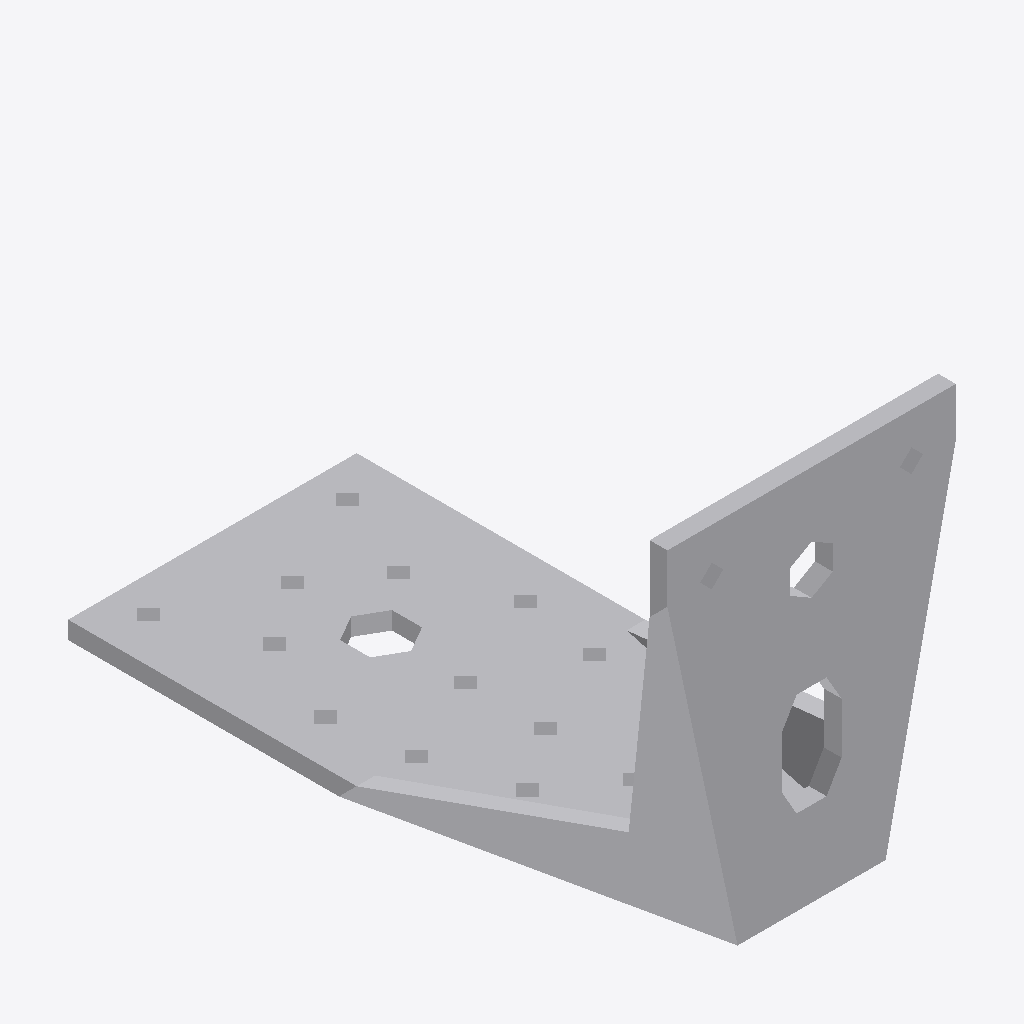
Isometric view of an IFC building model (IFC-SPF (STEP), schema IFC2X3, length unit millimetre), seen from the south-west, elements coloured by IFC class: 1 other element (light grey).
Extent 0.065 m × 0.135 m × 0.085 m (x, y, z). Storeys (1): Level 1 at 0.00 m. Elements (1): 1 IfcBuildingElementProxy.

HEADER;
FILE_DESCRIPTION(('ViewDefinition [CoordinationView]'),'2;1');
FILE_NAME('','2023-07-05T14:56:42',(''),(''),'The EXPRESS Data Manager Version 5.01.0100.02.64','20130308_1515(x64) - Exporter 2014.0.2013.0308 -','');
FILE_SCHEMA(('IFC2X3'));
ENDSEC;
DATA;
#85=IFCPROJECT('2yLul87gL9fOfpfh9sWEiD',#41,'',$,$,'S:\\@Technology\\9.BIMCAD EU\\2.PROJECTS\\ES-233601 BIMCAD EU_Batch 1.3_1191 models\\Working\\3D Content\\First 150 Models\\Normal Holes\\3D RFA\\C_AKR135LG_3D_CAD_MULT_Prod.ifc','',(#74,#82),#69);
#2508=IFCSITE('2yLul87gL9fOfpfh9sWEiF',#41,'Default',$,'',#2507,$,$,.ELEMENT.,(42,24,53,508911),(-71,-15,-29,-58837),0.0,$,$);
#95=IFCBUILDING('2yLul87gL9fOfpfh9sWEiC',#41,'',$,$,#32,$,'',.ELEMENT.,$,$,#91);
#104=IFCBUILDINGSTOREY('2yLul87gL9fOfpfhA9Vn58',#41,'Level 1',$,$,#102,$,'Level 1',.ELEMENT.,0.0);
#2412=IFCBUILDINGELEMENTPROXY('1XOKRVKdH0$xS657XNtCH$',#41,'C_AKR135LG_3D_CAD_MULT_Prod:C_AKR135LG_3D_CAD_MULT_Prod:97505',$,'C_AKR135LG_3D_CAD_MULT_Prod',#2410,#2405,'97505',.ELEMENT.);
ENDSEC;
